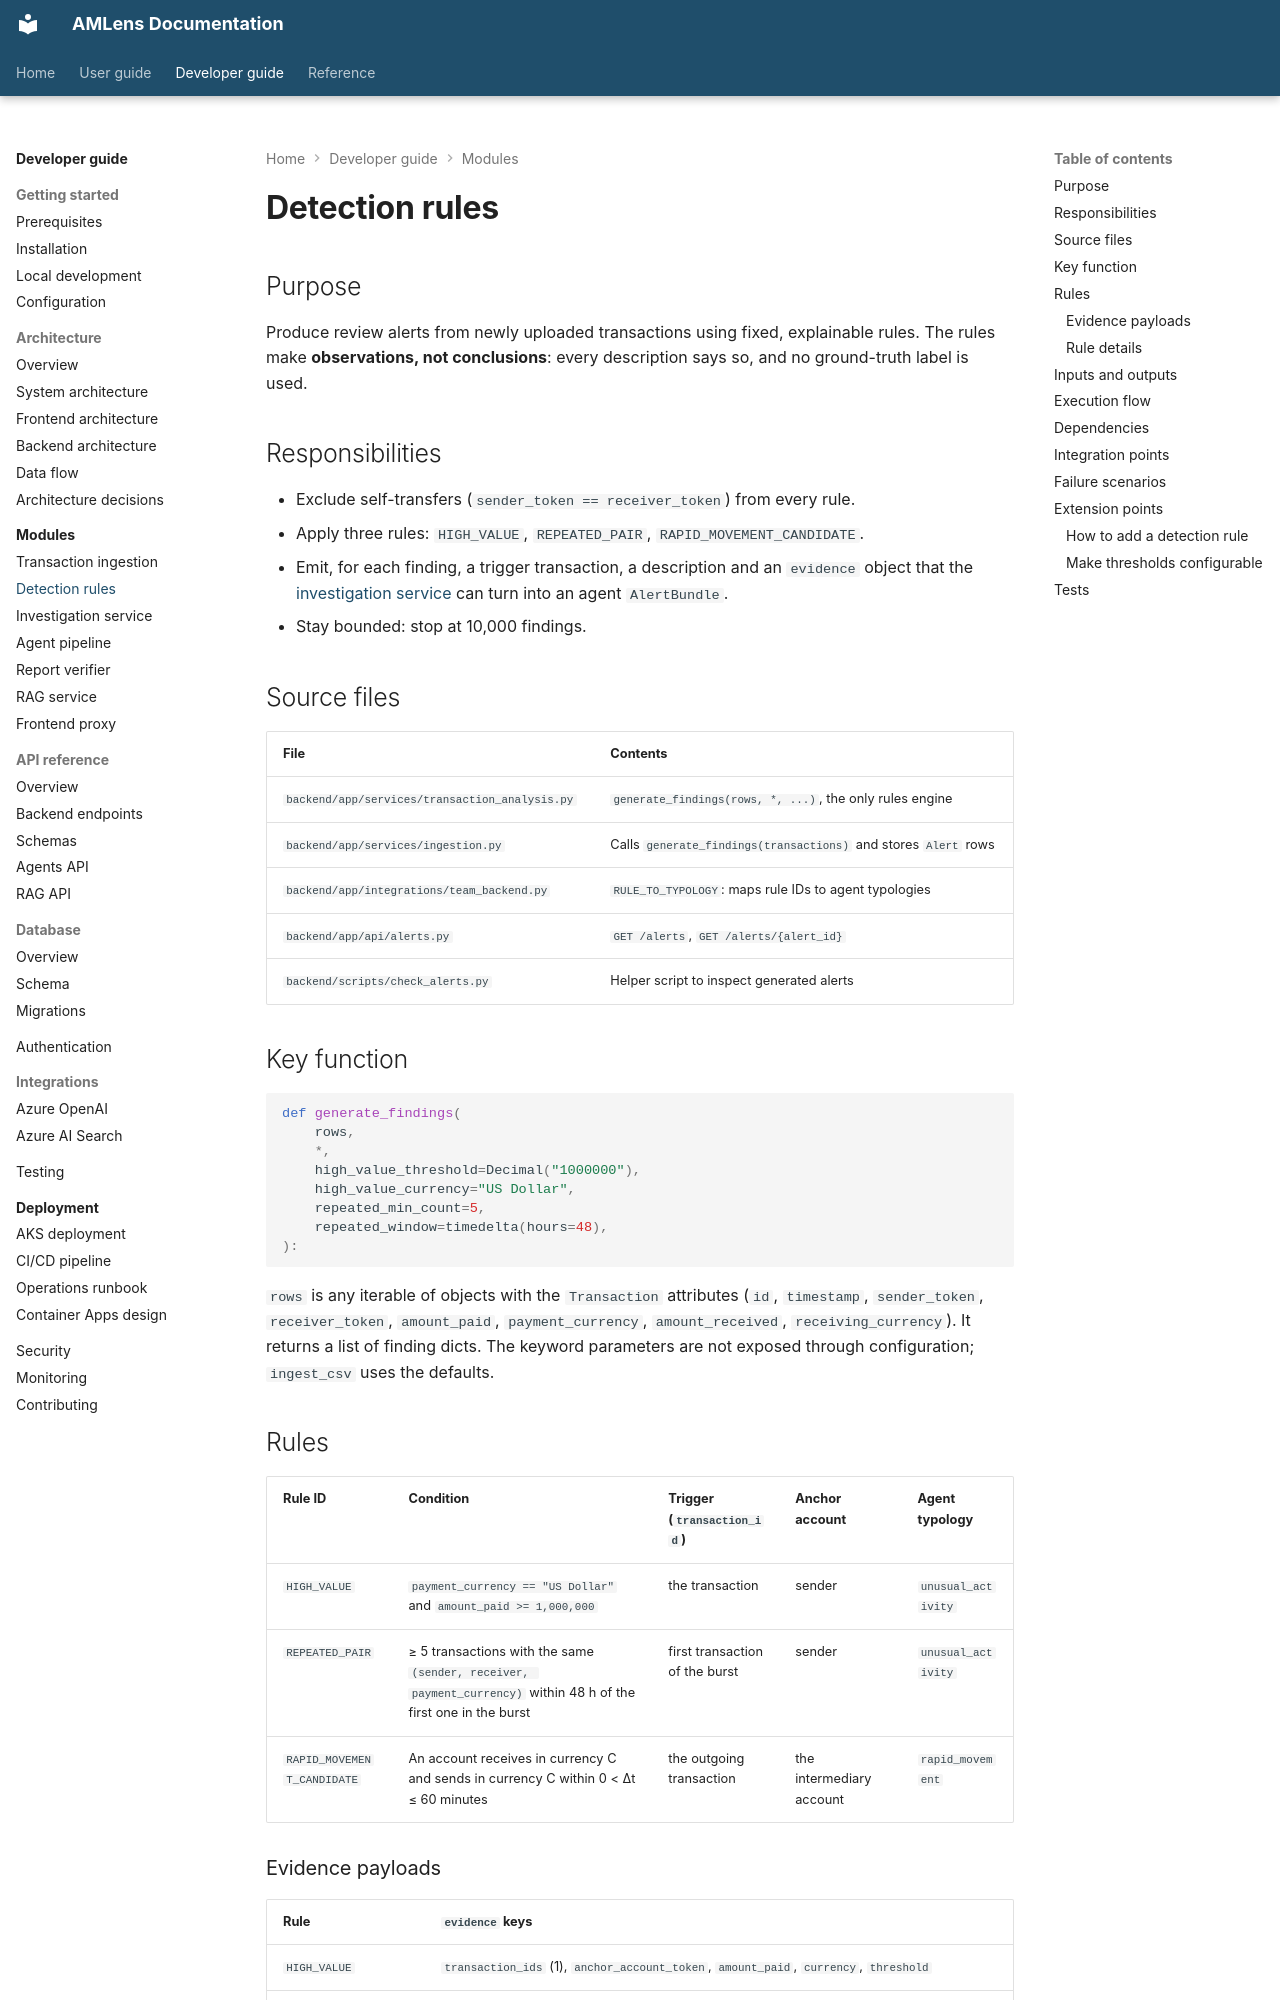

repository: silvrfur/AMLens · page: developer-guide/modules/detection-rules/index.html · generator: mkdocs

---
audience: developer
---

# Detection rules

## Purpose

Produce review alerts from newly uploaded transactions using fixed, explainable rules. The
rules make **observations, not conclusions**: every description says so, and no ground-truth
label is used.

## Responsibilities

- Exclude self-transfers (`sender_token == receiver_token`) from every rule.
- Apply three rules: `HIGH_VALUE`, `REPEATED_PAIR`, `RAPID_MOVEMENT_CANDIDATE`.
- Emit, for each finding, a trigger transaction, a description and an `evidence` object that
  the [investigation service](investigation-service.md) can turn into an agent `AlertBundle`.
- Stay bounded: stop at 10,000 findings.

## Source files

| File | Contents |
|---|---|
| `backend/app/services/transaction_analysis.py` | `generate_findings(rows, *, ...)`, the only rules engine |
| `backend/app/services/ingestion.py` | Calls `generate_findings(transactions)` and stores `Alert` rows |
| `backend/app/integrations/team_backend.py` | `RULE_TO_TYPOLOGY`: maps rule IDs to agent typologies |
| `backend/app/api/alerts.py` | `GET /alerts`, `GET /alerts/{alert_id}` |
| `backend/scripts/check_alerts.py` | Helper script to inspect generated alerts |

## Key function

```python
def generate_findings(
    rows,
    *,
    high_value_threshold=Decimal("1000000"),
    high_value_currency="US Dollar",
    repeated_min_count=5,
    repeated_window=timedelta(hours=48),
):
```

`rows` is any iterable of objects with the `Transaction` attributes (`id`, `timestamp`,
`sender_token`, `receiver_token`, `amount_paid`, `payment_currency`, `amount_received`,
`receiving_currency`). It returns a list of finding dicts. The keyword parameters are not
exposed through configuration; `ingest_csv` uses the defaults.

## Rules

| Rule ID | Condition | Trigger (`transaction_id`) | Anchor account | Agent typology |
|---|---|---|---|---|
| `HIGH_VALUE` | `payment_currency == "US Dollar"` and `amount_paid >= 1,000,000` | the transaction | sender | `unusual_activity` |
| `REPEATED_PAIR` | ≥ 5 transactions with the same `(sender, receiver, payment_currency)` within 48 h of the first one in the burst | first transaction of the burst | sender | `unusual_activity` |
| `RAPID_MOVEMENT_CANDIDATE` | An account receives in currency C and sends in currency C within 0 < Δt ≤ 60 minutes | the outgoing transaction | the intermediary account | `rapid_movement` |

### Evidence payloads

| Rule | `evidence` keys |
|---|---|
| `HIGH_VALUE` | `transaction_ids` (1), `anchor_account_token`, `amount_paid`, `currency`, `threshold` |
| `REPEATED_PAIR` | `transaction_ids` (burst), `anchor_account_token`, `sender_token`, `receiver_token`, `currency`, `count`, `window_hours` (`48.0`) |
| `RAPID_MOVEMENT_CANDIDATE` | `transaction_ids` `[incoming, outgoing]`, `anchor_account_token`, `account_token`, `currency`, `gap_minutes`, `incoming_amount`, `outgoing_amount` |

Amounts are stored as strings so JSONB keeps them exact. `anchor_account_token` and
`transaction_ids` are part of the contract with `TeamBackend`: the anchor must be the sender
or receiver of the trigger, and every listed transaction must fall into the bundle's history
window.
